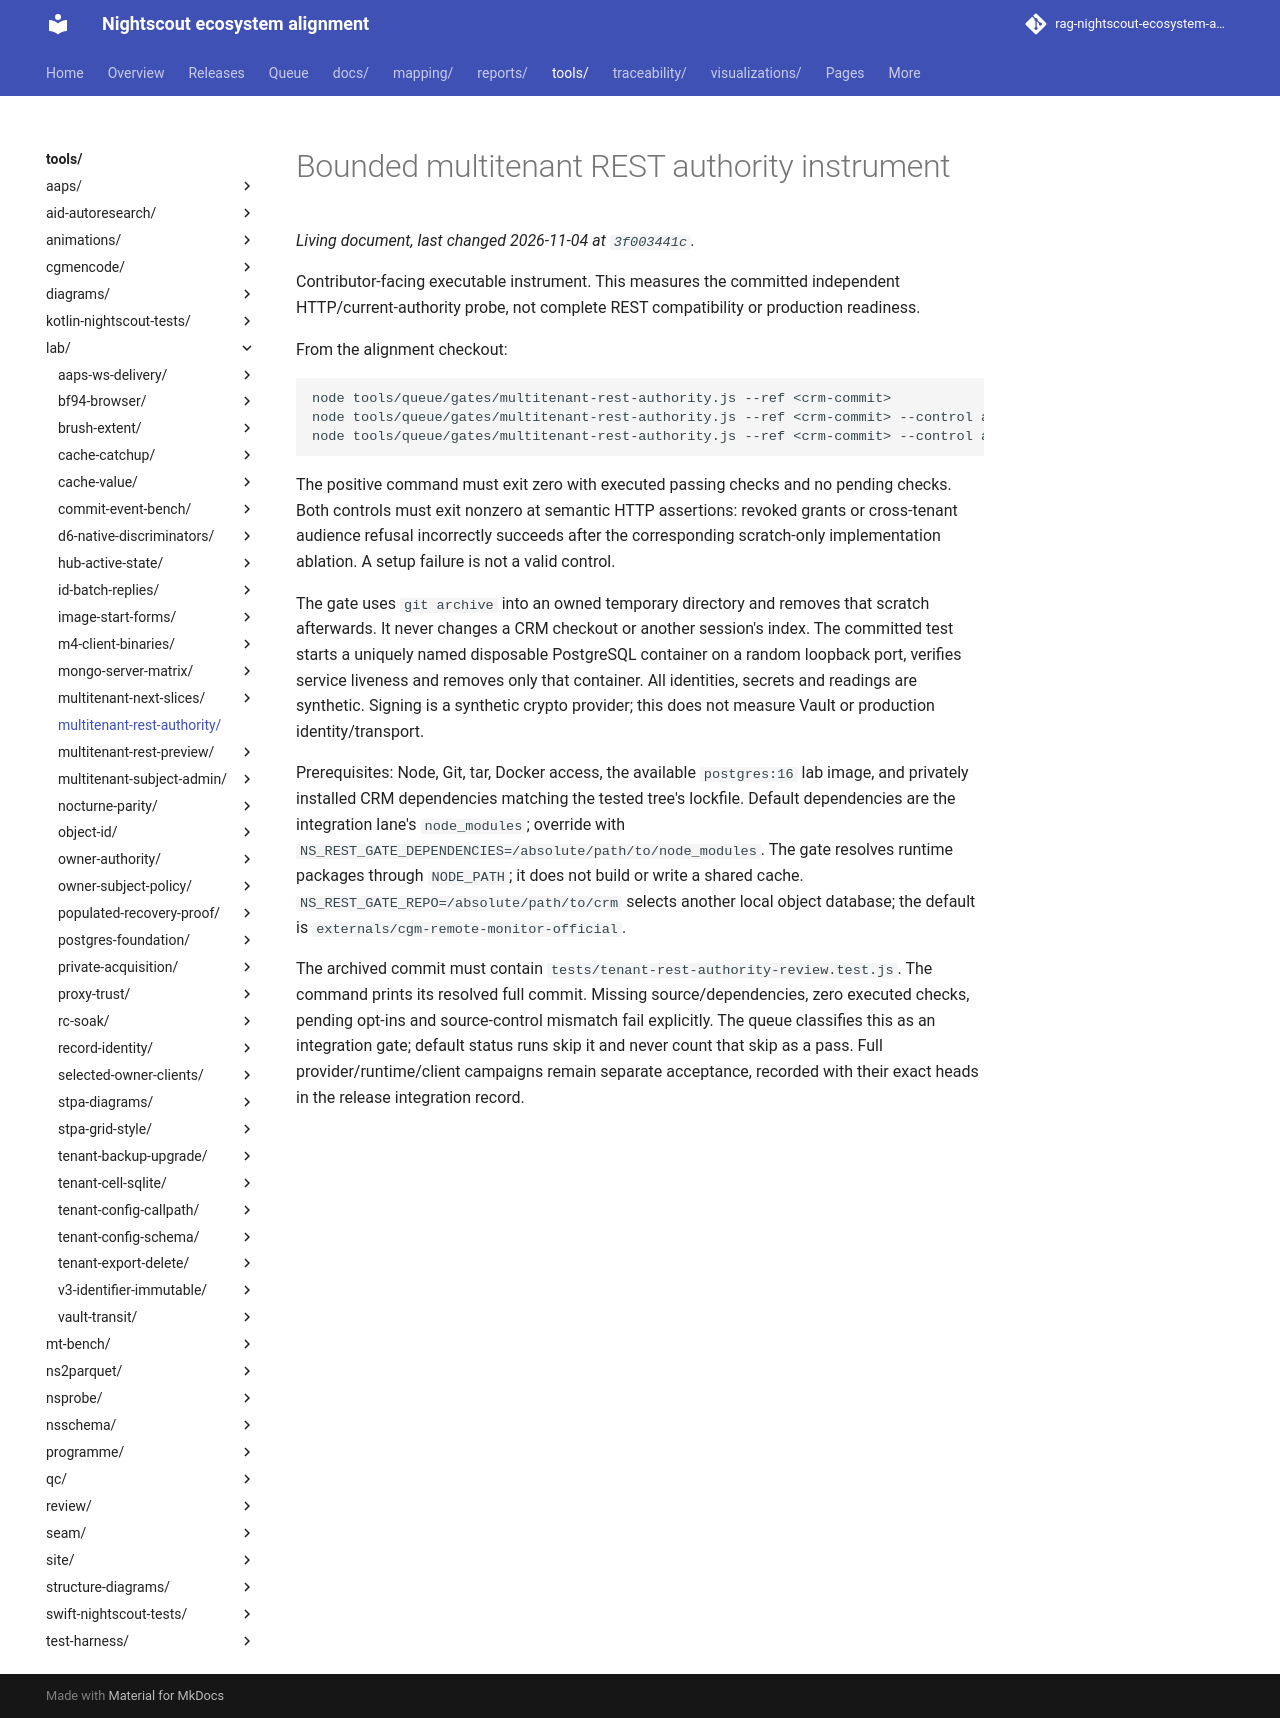

repository: bewest/rag-nightscout-ecosystem-alignment · page: tools/lab/multitenant-rest-authority/index.html · generator: mkdocs

# Bounded multitenant REST authority instrument

Contributor-facing executable instrument. This measures the committed independent
HTTP/current-authority probe, not complete REST compatibility or production readiness.

From the alignment checkout:

```bash
node tools/queue/gates/multitenant-rest-authority.js --ref <crm-commit>
node tools/queue/gates/multitenant-rest-authority.js --ref <crm-commit> --control authority
node tools/queue/gates/multitenant-rest-authority.js --ref <crm-commit> --control audience
```

The positive command must exit zero with executed passing checks and no pending
checks. Both controls must exit nonzero at semantic HTTP assertions: revoked grants
or cross-tenant audience refusal incorrectly succeeds after the corresponding
scratch-only implementation ablation. A setup failure is not a valid control.

The gate uses `git archive` into an owned temporary directory and removes that
scratch afterwards. It never changes a CRM checkout or another session's index.
The committed test starts a uniquely named disposable PostgreSQL container on a
random loopback port, verifies service liveness and removes only that container.
All identities, secrets and readings are synthetic. Signing is a synthetic crypto
provider; this does not measure Vault or production identity/transport.

Prerequisites: Node, Git, tar, Docker access, the available `postgres:16` lab image,
and privately installed CRM dependencies matching the tested tree's lockfile.
Default dependencies are the integration lane's `node_modules`; override with
`NS_REST_GATE_DEPENDENCIES=/absolute/path/to/node_modules`. The gate resolves
runtime packages through `NODE_PATH`; it does not build or write a shared cache.
`NS_REST_GATE_REPO=/absolute/path/to/crm` selects another local object database;
the default is `externals/cgm-remote-monitor-official`.

The archived commit must contain `tests/tenant-rest-authority-review.test.js`.
The command prints its resolved full commit. Missing source/dependencies, zero
executed checks, pending opt-ins and source-control mismatch fail explicitly.
The queue classifies this as an integration gate; default status runs skip it
and never count that skip as a pass. Full provider/runtime/client campaigns remain
separate acceptance, recorded with their exact heads in the release integration record.
